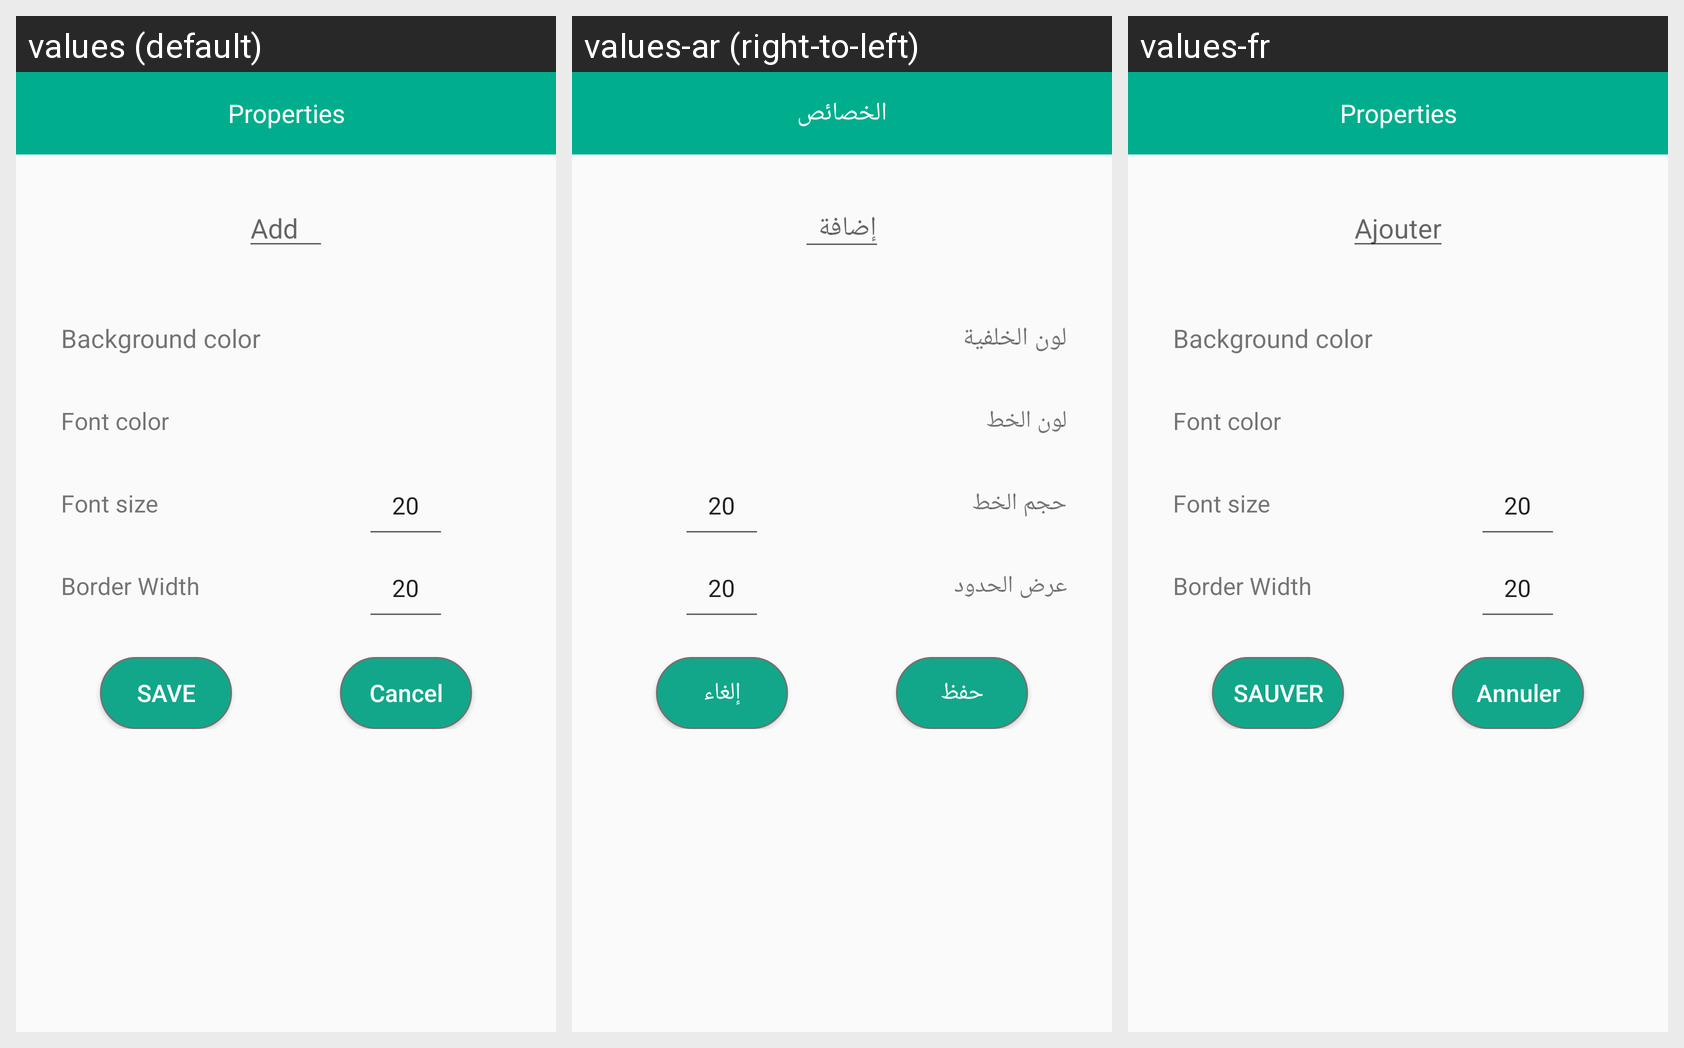

For this localized Android screen grid, give each drawn string resource with its value in every locale shown.
Android screen res/layout/activity_annotation_properties.xml rendered under 3 locales, left to right: values (default), values-ar (right-to-left), values-fr. Device: Nexus 5 (rendered at 1080×1920; each locale shown at half size, 540×960, under a caption strip naming it); theme AppTheme.
Strings drawn on this screen, with the default value and each locale's value (text and hints the layout hard-codes, and strings that could not be matched under every locale, appear in the picture but are not listed):

properties
  values: Properties
  values-ar: الخصائص
  values-fr: Properties

add
  values: Add
  values-ar: إضافة
  values-fr: Ajouter

background_color
  values: Background color
  values-ar: لون الخلفية
  values-fr: Background color

font_color
  values: Font color
  values-ar: لون الخط
  values-fr: Font color

font_size
  values: Font size
  values-ar: حجم الخط
  values-fr: Font size

borderWidth
  values: Border Width
  values-ar: عرض الحدود
  values-fr: Border Width

save
  values: Save
  values-ar: حفظ
  values-fr: sauver

cancel
  values: Cancel
  values-ar: إلغاء
  values-fr: Annuler
